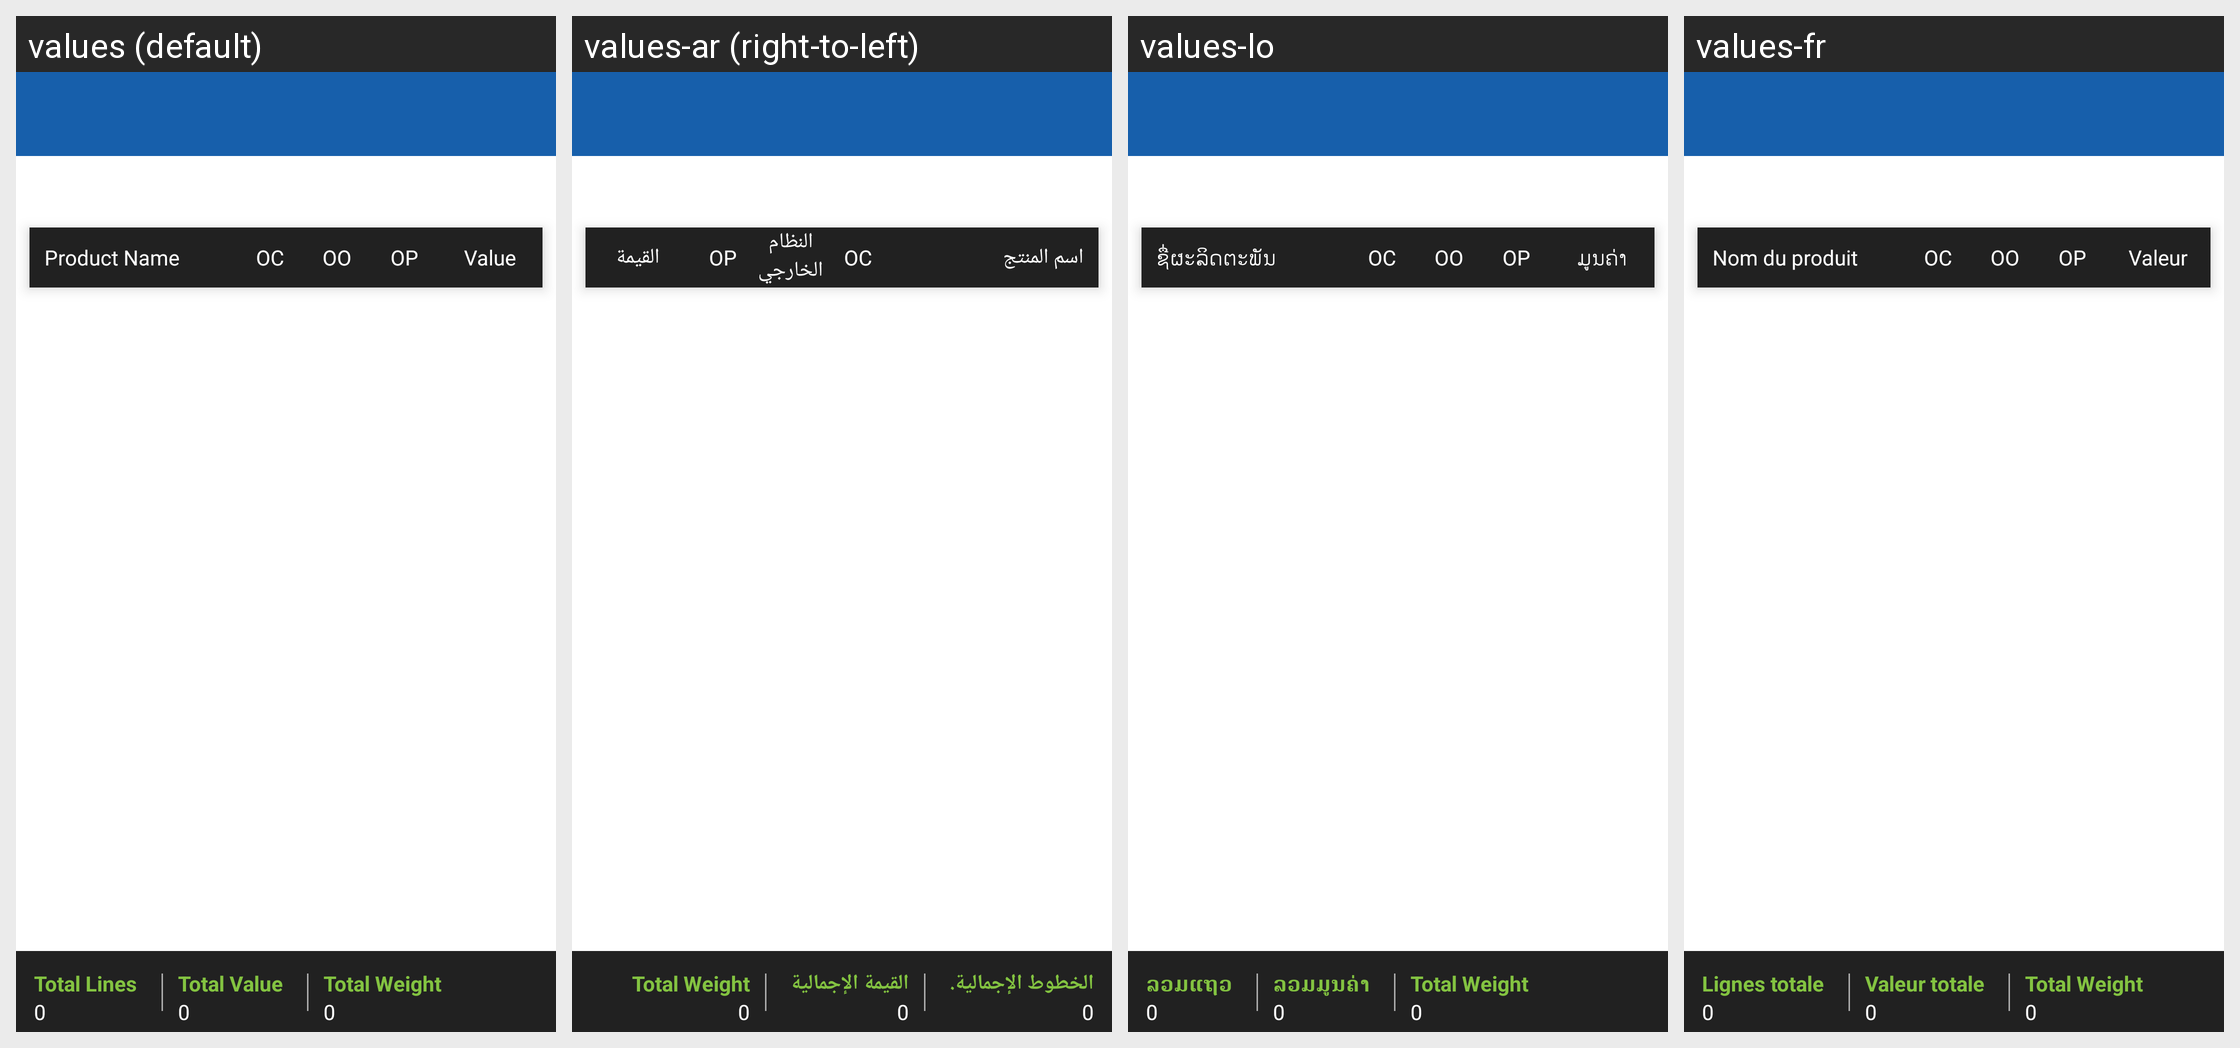

Translations of the strings shown on this Android screen, per locale in the grid:
Android screen res/layout/activity_order_report_detail.xml rendered under 4 locales, left to right: values (default), values-ar (right-to-left), values-lo, values-fr. Device: Nexus 5 (rendered at 1080×1920; each locale shown at half size, 540×960, under a caption strip naming it); theme MVPTheme.Blue.
Other locales in the repository, not shown: values-es, values-in, values-th, values-tr, values-vi, values-zh.
Strings drawn on this screen, with the default value and each locale's value (text and hints the layout hard-codes, and strings that could not be matched under every locale, appear in the picture but are not listed):

product_name
  values: Product Name
  values-ar: اسم المنتج
  values-lo: ຊື່ຜະລິດຕະພັນ
  values-fr: Nom du produit

item_case
  values: OC
  values-ar: OC
  values-lo: OC
  values-fr: OC

item_outer
  values: OO
  values-ar: النظام الخارجي OO.
  values-lo: OO
  values-fr: OO

item_piece
  values: OP
  values-ar: OP
  values-lo: OP
  values-fr: OP

value
  values: Value
  values-ar: القيمة
  values-lo: ມູນຄ່າ
  values-fr: Valeur

tot_line
  values: Total Lines
  values-ar: الخطوط الإجمالية.
  values-lo: ລວມແຖວ
  values-fr: Lignes totale

zero
  values: 0
  values-ar: 0  [not translated; the default value is used]
  values-lo: 0  [not translated; the default value is used]
  values-fr: 0  [not translated; the default value is used]

total_value
  values: Total Value
  values-ar: القيمة الإجمالية
  values-lo: ລວມມູນຄ່າ
  values-fr: Valeur totale

total_weight
  values: Total Weight
  values-ar: Total Weight  [not translated; the default value is used]
  values-lo: Total Weight  [not translated; the default value is used]
  values-fr: Total Weight  [not translated; the default value is used]
